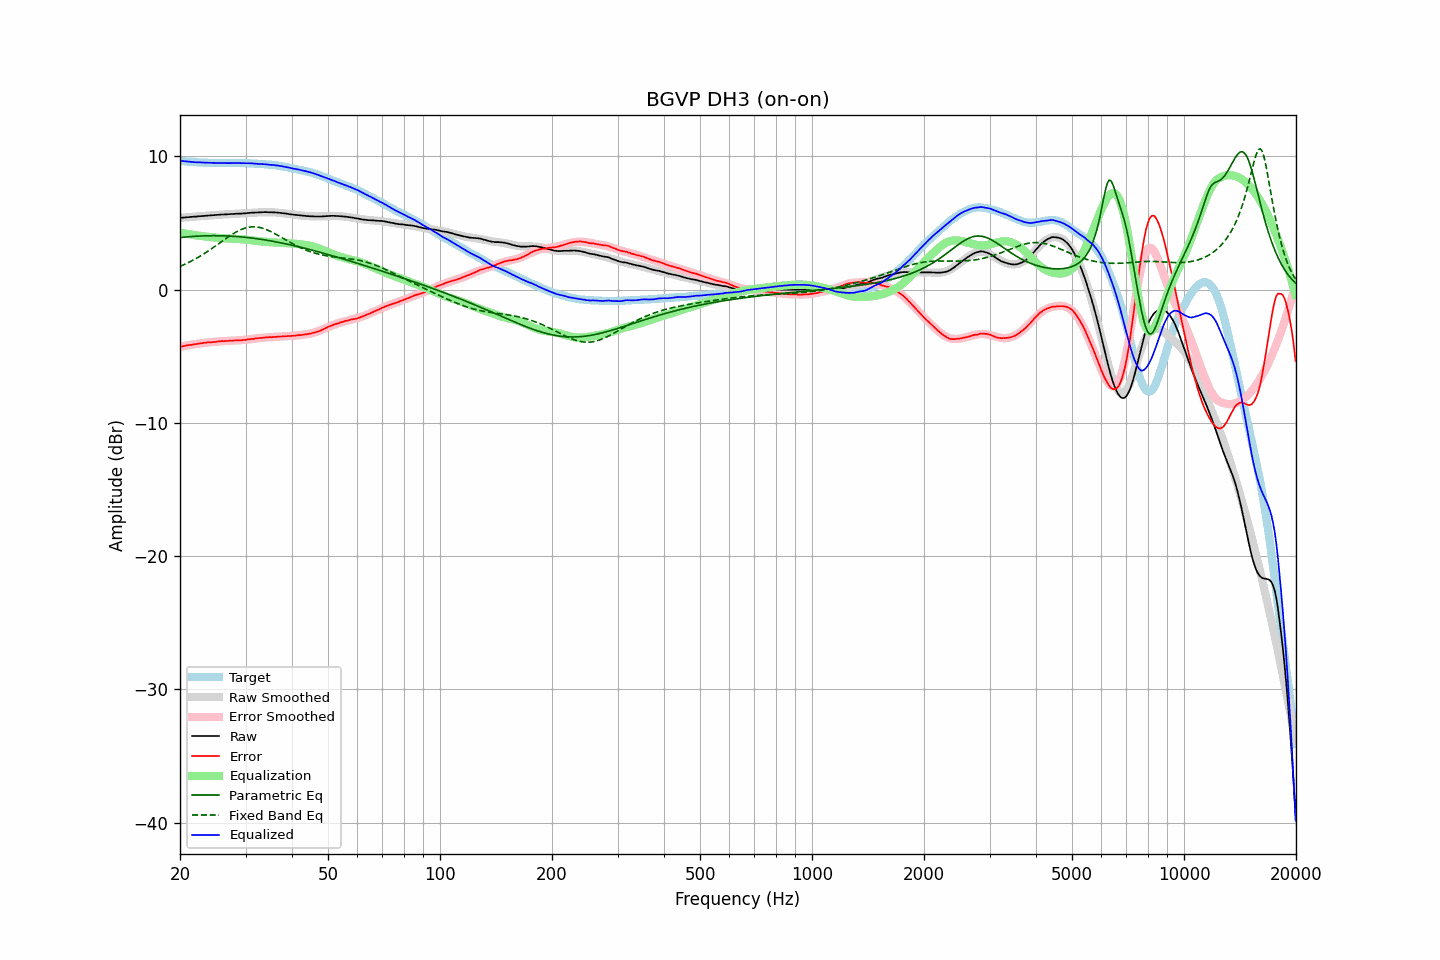

The file beside this chart, header and first rows:
frequency, raw, error, smoothed, error_smoothed, equalization, parametric_eq, fixed_band_eq, equalized_raw, equalized_smoothed, target
20.00, 5.39, -4.28, 5.39, -4.29, 4.29, 3.91, 1.75, 9.68, 9.67, 9.67
20.20, 5.40, -4.26, 5.40, -4.26, 4.26, 3.93, 1.80, 9.66, 9.66, 9.66
20.40, 5.41, -4.24, 5.41, -4.24, 4.24, 3.94, 1.85, 9.65, 9.65, 9.65
20.61, 5.42, -4.22, 5.42, -4.22, 4.22, 3.95, 1.91, 9.64, 9.64, 9.64
20.81, 5.43, -4.19, 5.43, -4.19, 4.19, 3.96, 1.96, 9.62, 9.62, 9.62
21.02, 5.44, -4.17, 5.44, -4.17, 4.17, 3.97, 2.02, 9.61, 9.61, 9.61
21.23, 5.45, -4.15, 5.45, -4.15, 4.15, 3.98, 2.08, 9.60, 9.60, 9.60
21.44, 5.46, -4.15, 5.46, -4.13, 4.13, 3.99, 2.14, 9.59, 9.59, 9.61
21.66, 5.47, -4.12, 5.47, -4.11, 4.11, 4.00, 2.21, 9.58, 9.58, 9.59
21.87, 5.48, -4.10, 5.48, -4.10, 4.10, 4.00, 2.27, 9.58, 9.58, 9.58
22.09, 5.48, -4.08, 5.49, -4.08, 4.08, 4.01, 2.34, 9.56, 9.57, 9.56
22.31, 5.50, -4.06, 5.50, -4.06, 4.06, 4.02, 2.41, 9.56, 9.56, 9.56
22.54, 5.51, -4.04, 5.51, -4.04, 4.04, 4.02, 2.48, 9.55, 9.55, 9.55
22.76, 5.52, -4.03, 5.52, -4.03, 4.03, 4.03, 2.55, 9.55, 9.55, 9.55
22.99, 5.53, -4.01, 5.53, -4.01, 4.01, 4.03, 2.62, 9.54, 9.54, 9.54
23.22, 5.54, -3.99, 5.54, -4.00, 4.00, 4.04, 2.70, 9.54, 9.54, 9.53
23.45, 5.55, -3.99, 5.55, -3.98, 3.98, 4.04, 2.78, 9.53, 9.53, 9.54
23.69, 5.56, -3.97, 5.56, -3.97, 3.97, 4.05, 2.86, 9.53, 9.53, 9.53
23.92, 5.57, -3.94, 5.57, -3.95, 3.95, 4.05, 2.94, 9.52, 9.52, 9.51
24.16, 5.57, -3.95, 5.58, -3.94, 3.94, 4.05, 3.02, 9.51, 9.52, 9.52
24.40, 5.58, -3.94, 5.58, -3.93, 3.93, 4.05, 3.10, 9.51, 9.52, 9.52
24.65, 5.59, -3.93, 5.59, -3.92, 3.92, 4.05, 3.19, 9.51, 9.51, 9.52
24.89, 5.60, -3.92, 5.60, -3.91, 3.91, 4.05, 3.27, 9.51, 9.51, 9.52
25.14, 5.61, -3.90, 5.61, -3.90, 3.90, 4.05, 3.36, 9.51, 9.51, 9.51
25.39, 5.62, -3.88, 5.62, -3.89, 3.89, 4.05, 3.44, 9.51, 9.51, 9.50
25.65, 5.63, -3.87, 5.63, -3.88, 3.88, 4.05, 3.53, 9.51, 9.51, 9.50
25.91, 5.64, -3.86, 5.63, -3.87, 3.87, 4.04, 3.62, 9.51, 9.50, 9.50
26.16, 5.64, -3.87, 5.64, -3.86, 3.86, 4.04, 3.70, 9.50, 9.50, 9.51
26.43, 5.65, -3.86, 5.65, -3.85, 3.85, 4.04, 3.79, 9.50, 9.50, 9.51
26.69, 5.65, -3.85, 5.66, -3.85, 3.85, 4.03, 3.87, 9.50, 9.50, 9.50
26.96, 5.66, -3.84, 5.66, -3.84, 3.84, 4.03, 3.95, 9.50, 9.50, 9.50
27.23, 5.67, -3.83, 5.67, -3.83, 3.83, 4.02, 4.04, 9.50, 9.50, 9.50
27.50, 5.68, -3.82, 5.68, -3.83, 3.83, 4.01, 4.11, 9.51, 9.50, 9.50
27.77, 5.68, -3.82, 5.68, -3.82, 3.82, 4.01, 4.19, 9.50, 9.51, 9.50
28.05, 5.69, -3.81, 5.69, -3.82, 3.82, 4.00, 4.26, 9.51, 9.51, 9.50
28.33, 5.70, -3.81, 5.69, -3.81, 3.81, 3.99, 4.33, 9.51, 9.51, 9.51
28.62, 5.70, -3.81, 5.70, -3.81, 3.81, 3.98, 4.40, 9.51, 9.51, 9.51
28.90, 5.71, -3.80, 5.71, -3.80, 3.80, 3.97, 4.46, 9.51, 9.51, 9.51
29.19, 5.71, -3.80, 5.72, -3.79, 3.79, 3.96, 4.51, 9.50, 9.50, 9.51
29.48, 5.72, -3.79, 5.72, -3.78, 3.78, 3.95, 4.56, 9.50, 9.50, 9.51
29.78, 5.73, -3.77, 5.73, -3.77, 3.77, 3.94, 4.60, 9.50, 9.50, 9.50
30.08, 5.73, -3.77, 5.74, -3.75, 3.75, 3.92, 4.64, 9.48, 9.50, 9.50
30.38, 5.75, -3.74, 5.75, -3.74, 3.74, 3.91, 4.67, 9.49, 9.49, 9.49
30.68, 5.76, -3.72, 5.76, -3.73, 3.73, 3.90, 4.69, 9.49, 9.49, 9.48
30.99, 5.77, -3.71, 5.77, -3.71, 3.71, 3.88, 4.71, 9.48, 9.48, 9.48
31.30, 5.78, -3.69, 5.77, -3.70, 3.70, 3.87, 4.72, 9.48, 9.47, 9.47
31.61, 5.78, -3.69, 5.78, -3.68, 3.68, 3.85, 4.72, 9.46, 9.46, 9.47
31.93, 5.79, -3.66, 5.79, -3.67, 3.67, 3.84, 4.71, 9.46, 9.46, 9.45
32.24, 5.79, -3.66, 5.80, -3.65, 3.65, 3.82, 4.70, 9.44, 9.45, 9.45
32.57, 5.80, -3.64, 5.80, -3.64, 3.64, 3.80, 4.68, 9.44, 9.44, 9.44
32.89, 5.81, -3.62, 5.81, -3.63, 3.63, 3.79, 4.66, 9.44, 9.43, 9.43
33.22, 5.81, -3.62, 5.81, -3.61, 3.61, 3.77, 4.63, 9.42, 9.43, 9.43
33.55, 5.82, -3.60, 5.81, -3.60, 3.60, 3.75, 4.59, 9.42, 9.42, 9.42
33.89, 5.82, -3.59, 5.82, -3.59, 3.59, 3.73, 4.54, 9.41, 9.41, 9.41
34.23, 5.82, -3.57, 5.82, -3.58, 3.58, 3.71, 4.50, 9.40, 9.40, 9.39
34.57, 5.81, -3.57, 5.81, -3.57, 3.57, 3.69, 4.44, 9.38, 9.39, 9.38
34.92, 5.81, -3.56, 5.81, -3.56, 3.56, 3.67, 4.39, 9.37, 9.38, 9.37
35.27, 5.81, -3.57, 5.81, -3.56, 3.56, 3.65, 4.33, 9.37, 9.37, 9.38
35.62, 5.80, -3.55, 5.80, -3.55, 3.55, 3.63, 4.27, 9.35, 9.35, 9.35
35.97, 5.80, -3.55, 5.80, -3.54, 3.54, 3.60, 4.20, 9.34, 9.34, 9.35
... 635 more rows
